6-way image classification set "images" from GitHub (MIKIHERSHCOVITZ/ProductPrediction); label vocabulary: cakes cupcakes snack cakes, candy, chips pretzels snacks, chocolate, cookies biscuits, popcorn peanuts seeds related snacks.

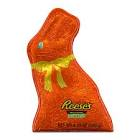
Label: candy

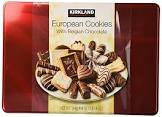
Label: cookies biscuits

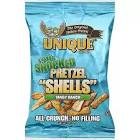
Label: chips pretzels snacks

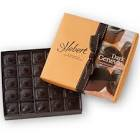
Label: chocolate

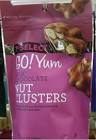
Label: popcorn peanuts seeds related snacks

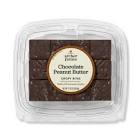
Label: cakes cupcakes snack cakes
